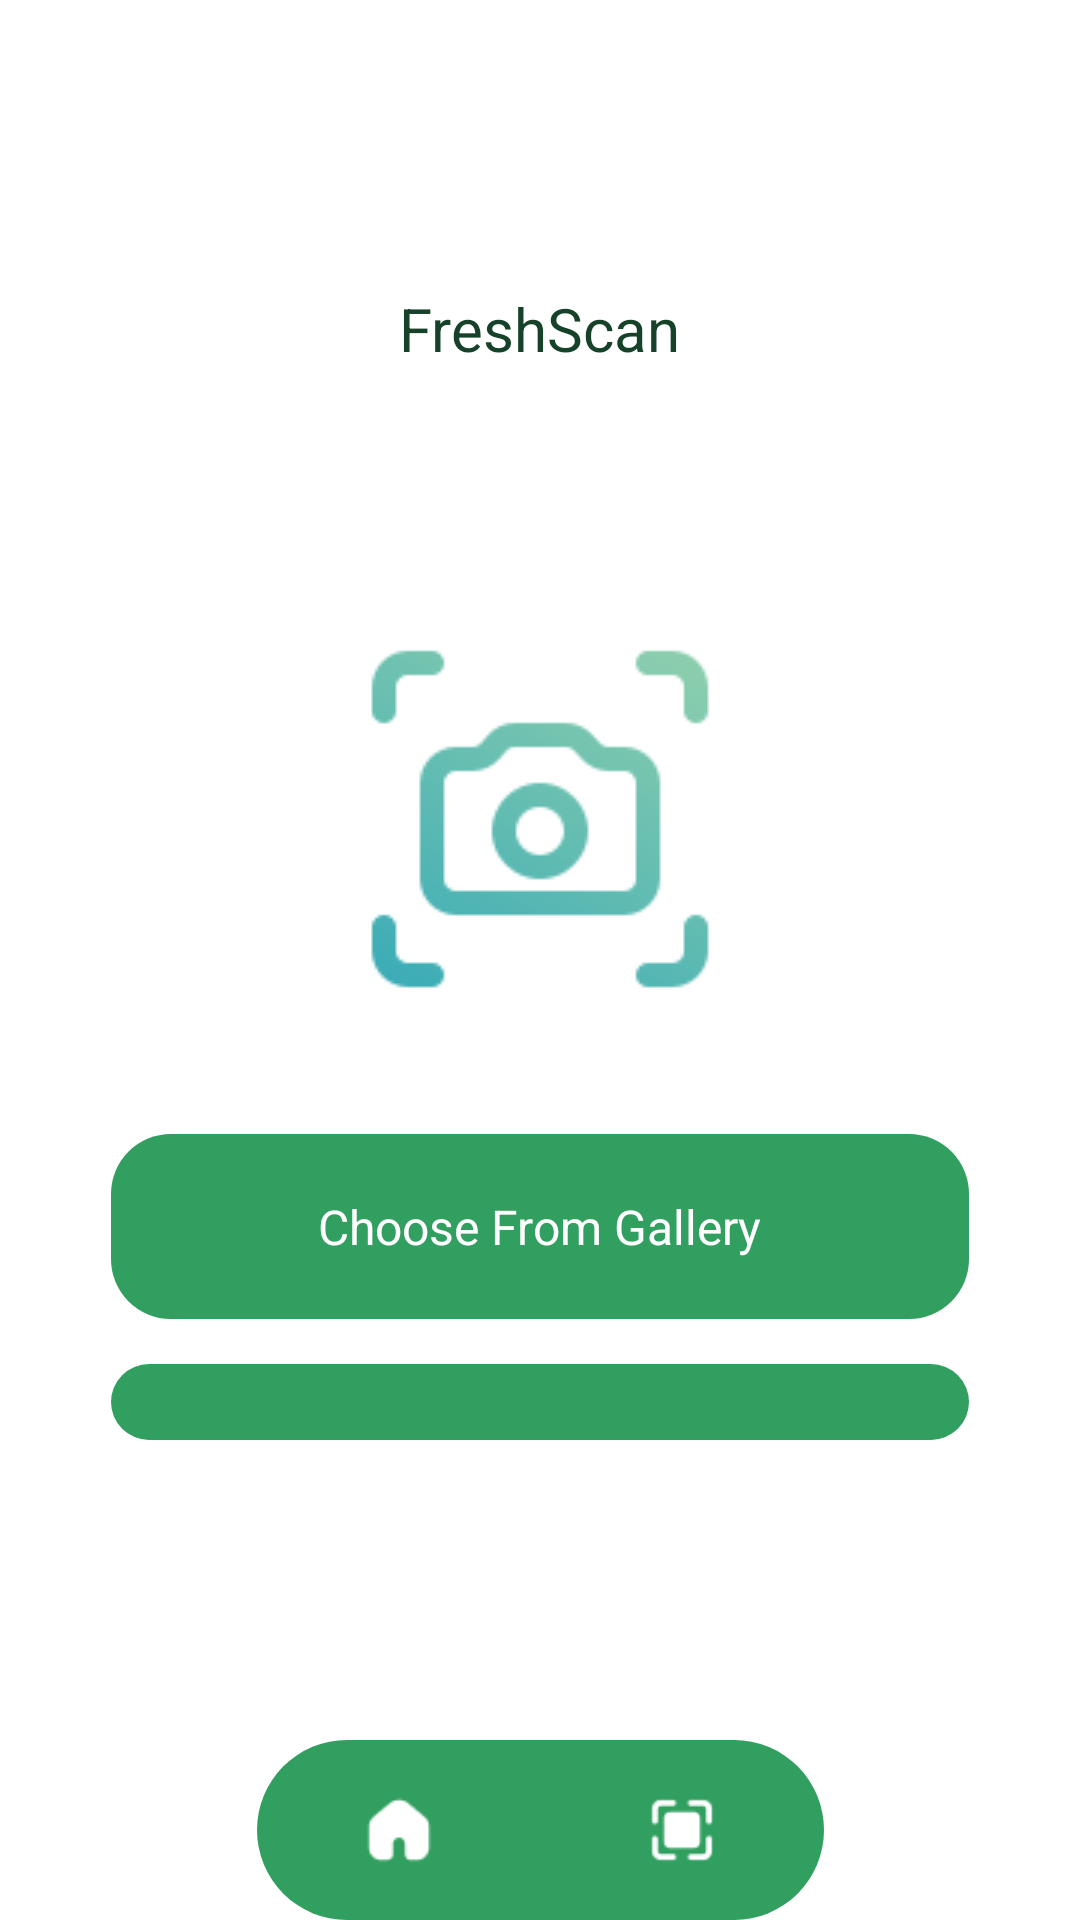

Layout XML and referenced resources for this Android screen:
<!-- AndroidManifest.xml: application theme Theme.FreshScanApp -->
<!-- res/layout/activity_camera.xml -->
<?xml version="1.0" encoding="utf-8"?>
<androidx.constraintlayout.widget.ConstraintLayout
    xmlns:android="http://schemas.android.com/apk/res/android"
    xmlns:app="http://schemas.android.com/apk/res-auto"
    android:background="#FFFFFFFF"
    android:layout_width="match_parent"
    android:layout_height="match_parent">

    <LinearLayout
        android:id="@+id/container_up"
        android:layout_width="match_parent"
        android:layout_height="0dp"
        android:layout_weight="1"
        android:orientation="vertical"
        app:layout_constraintTop_toTopOf="parent"
        app:layout_constraintBottom_toTopOf="@id/bottomNavigationView">

        <ImageView
            android:id="@+id/logo"
            android:layout_width="44dp"
            android:layout_height="44dp"
            android:layout_marginTop="44dp"
            android:layout_marginBottom="8dp"
            android:layout_gravity="center_horizontal"
            android:src="@drawable/logo"
            android:scaleType="fitXY" />

        <TextView
            android:id="@+id/tv_logo"
            android:textColor="#154229"
            android:textSize="20sp"
            android:layout_marginBottom="86dp"
            android:layout_gravity="center_horizontal"
            android:layout_height="wrap_content"
            android:layout_width="wrap_content"
            android:text="FreshScan" />

        <ImageView
            android:id="@+id/img_camera"
            android:layout_width="wrap_content"
            android:layout_height="wrap_content"
            android:layout_marginBottom="41dp"
            android:layout_gravity="center_horizontal"
            android:src="@drawable/cameraicon"
            android:scaleType="fitXY" />

        <LinearLayout
            android:id="@+id/ryma6wufzioh"
            android:layout_width="match_parent"
            android:layout_height="wrap_content"
            android:gravity="center_horizontal"
            android:background="@drawable/choose_bar"
            android:paddingVertical="20dp"
            android:layout_marginBottom="15dp"
            android:layout_marginHorizontal="37dp"
            android:orientation="vertical">
            <TextView
                android:id="@+id/rjmxrz62anma"
                android:textColor="#FFFFFF"
                android:textSize="16sp"
                android:layout_height="wrap_content"
                android:layout_width="wrap_content"
                android:text="Choose From Gallery" />
        </LinearLayout>

        <LinearLayout
            android:id="@+id/r96fz2e5dt4m"
            android:layout_width="match_parent"
            android:layout_height="wrap_content"
            android:gravity="center_horizontal"
            android:background="@drawable/choose_bar"
            android:paddingVertical="20dp"
            android:layout_marginBottom="100dp"
            android:layout_marginHorizontal="37dp"
            android:orientation="vertical">
            <TextView
                android:id="@+id/rjfxhrb510zm"
                android:textColor="#FFFFFF"
                android:textSize="16sp"
                android:layout_height="wrap_content"
                android:layout_width="wrap_content"
                android:text="Scan Veggies" />
        </LinearLayout>
    </LinearLayout>

    <com.google.android.material.bottomnavigation.BottomNavigationView
        android:id="@+id/bottomNavigationView"
        android:layout_width="189dp"
        android:layout_height="60dp"
        android:background="@drawable/bottom_nav_background_green"
        app:itemIconTint="@color/white"
        app:labelVisibilityMode="unlabeled"
        app:menu="@menu/bottom_navbar"
        app:layout_constraintBottom_toBottomOf="parent"
        app:layout_constraintEnd_toEndOf="parent"
        app:layout_constraintStart_toStartOf="parent" />

</androidx.constraintlayout.widget.ConstraintLayout>
<!-- resources referenced by this layout -->
<resources>
  <color name="white">#FFFFFFFF</color>
  <!-- drawable bottom_nav_background_green (drawable) -->
  <shape xmlns:android="http://schemas.android.com/apk/res/android">
      <solid android:color="#319F5F" />
      <corners android:radius="50dp" />
  </shape>
  <!-- drawable cameraicon: png bitmap (drawable, 5383 bytes) -->
  <!-- drawable choose_bar (drawable) -->
  <?xml version="1.0" encoding="utf-8"?>
  <shape xmlns:android="http://schemas.android.com/apk/res/android">
      <solid android:color="#319F5F" />
      <corners android:radius="20dp" />
      <padding
          android:left="2dp"
          android:top="2dp"
          android:right="2dp"
          android:bottom="2dp" />
  </shape>
  <style name="Theme.FreshScanApp" parent="Base.Theme.FreshScanApp" />
  <style name="Base.Theme.FreshScanApp" parent="Theme.Material3.DayNight.NoActionBar">
          
          
      </style>
</resources>
